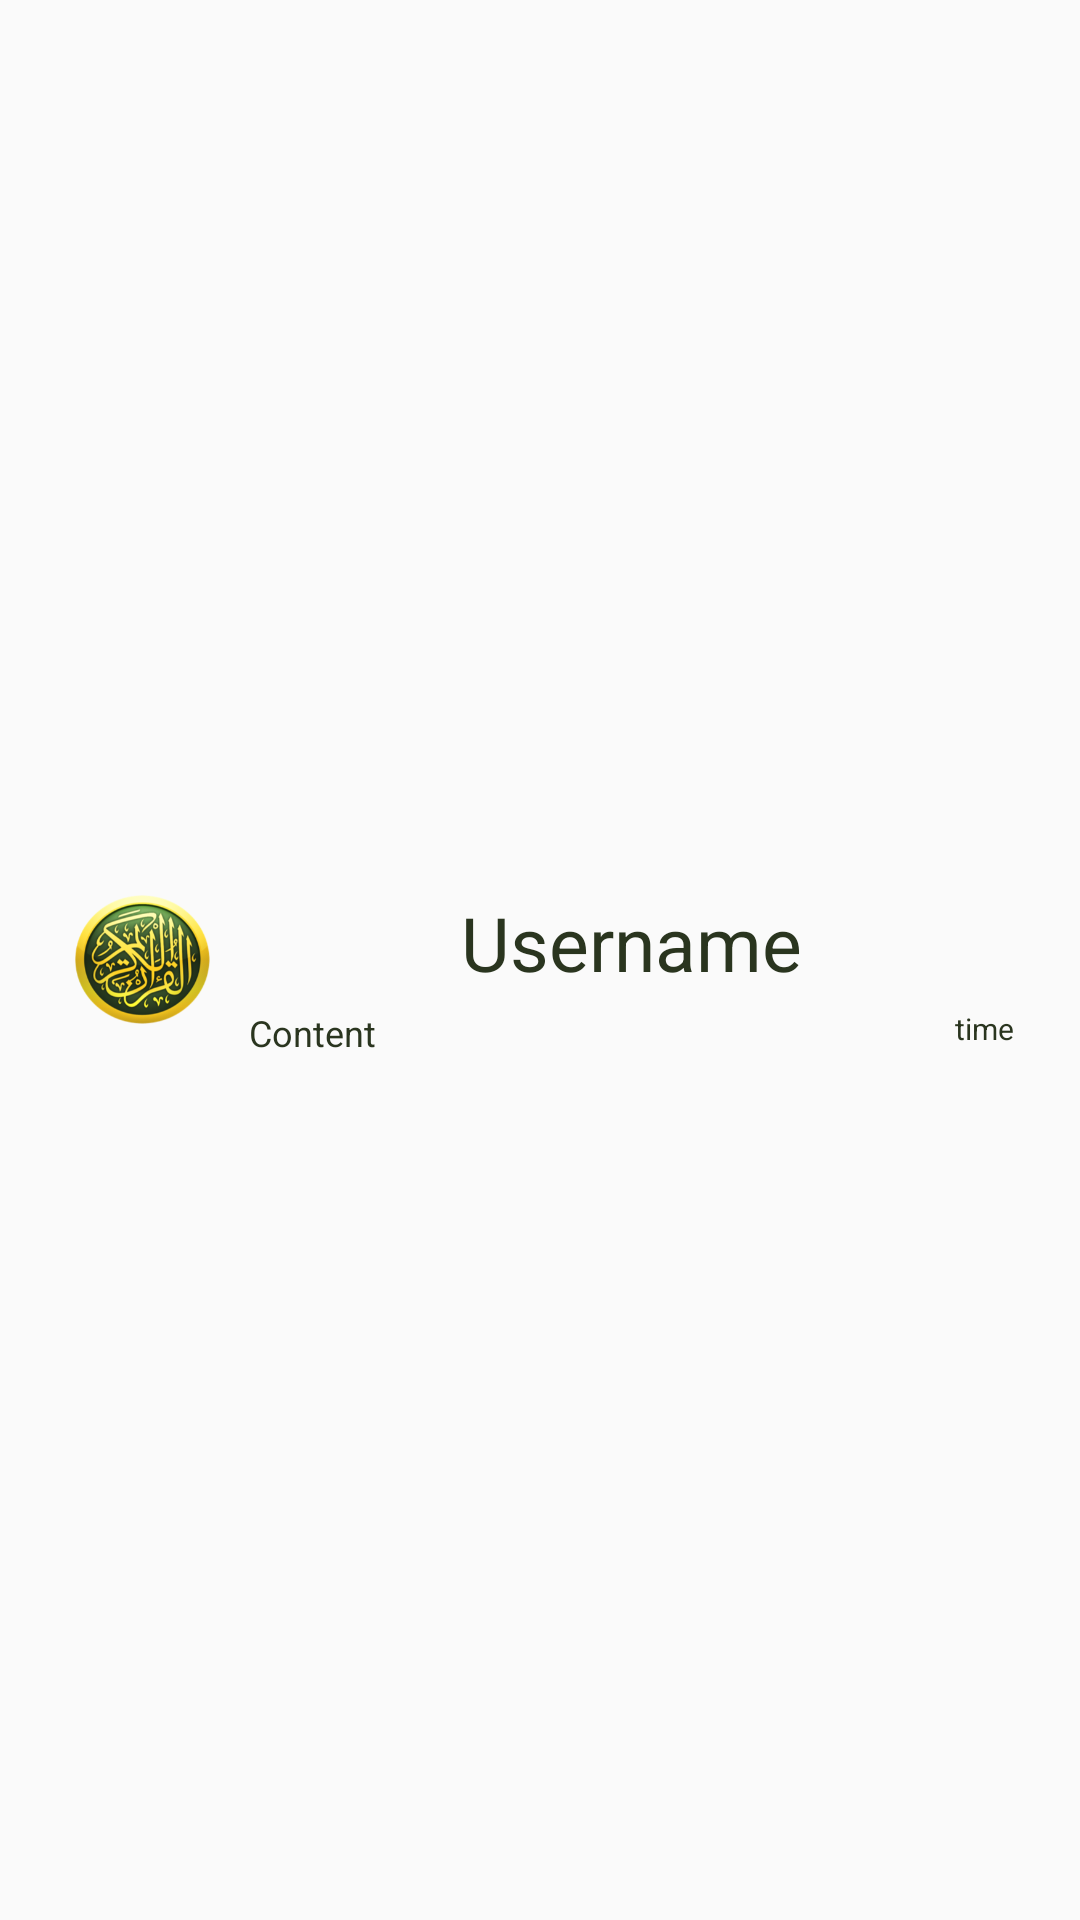

The Android layout XML behind this screen, and the referenced resources:
<!-- AndroidManifest.xml: application theme AppTheme -->
<!-- res/layout/recycler_view.xml -->
<?xml version="1.0" encoding="utf-8"?>
<RelativeLayout xmlns:android="http://schemas.android.com/apk/res/android"
    android:layout_width="fill_parent"
    android:layout_height="72dp"
    android:padding="6dip"
    android:clickable="true"
    android:id="@+id/container">

    <ImageView
        android:id="@+id/picture"
        android:layout_width="45dp"
        android:layout_height="45dp"
        android:padding="0dp"
        android:src="@drawable/iquran"
        android:layout_marginLeft="16dp"
        android:layout_centerVertical="true"
        android:layout_alignParentLeft="true"
        android:layout_alignParentStart="true"
        android:layout_marginStart="19dp" />

    <TextView
        android:id="@+id/content"
        android:layout_width="fill_parent"
        android:layout_height="wrap_content"
        android:ellipsize="marquee"
        android:singleLine="true"
        android:text="Content"
        android:textSize="12sp"
        android:paddingLeft="5dp"
        android:textColor="@color/dan"
        android:layout_below="@+id/user_name"
        android:layout_alignParentRight="true"
        android:layout_marginLeft="72dp"
        android:layout_marginRight="16dp" />

    <TextView
        android:id="@+id/user_name"
        android:layout_width="fill_parent"
        android:layout_height="wrap_content"
        android:layout_alignWithParentIfMissing="true"
        android:gravity="center_vertical"
        android:text="Username"
        android:textSize="25sp"
        android:paddingLeft="5dp"
        android:textColor="@color/dan"
        android:textAlignment="center"

        android:layout_alignTop="@+id/picture"
        android:layout_alignParentRight="true"
        android:layout_alignParentEnd="true"
        android:layout_marginLeft="72dp"
        android:layout_marginRight="16dp"
        android:paddingBottom="5dp" />

    <TextView
        android:layout_width="wrap_content"
        android:layout_height="wrap_content"
        android:textAppearance="?android:attr/textAppearanceSmall"
        android:text="time"
        android:id="@+id/time"
        android:textSize="10sp"
        android:textColor="@color/dan"
        android:layout_below="@+id/user_name"
        android:layout_alignRight="@+id/content"
        android:layout_alignEnd="@+id/content" />


</RelativeLayout>
<!-- resources referenced by this layout -->
<resources>
  <color name="dan">#FF2A351F</color>
  <!-- drawable iquran: png bitmap (drawable, 80520 bytes) -->
  <style name="AppTheme" parent="Theme.AppCompat.Light.DarkActionBar">
          
          <item name="colorPrimary">@color/dan</item>
          <item name="colorPrimaryDark">@color/foreground_material_light</item>
          <item name="colorAccent">@color/dandan</item>
  
      </style>
  <color name="dandan">#ba9226</color>
</resources>
